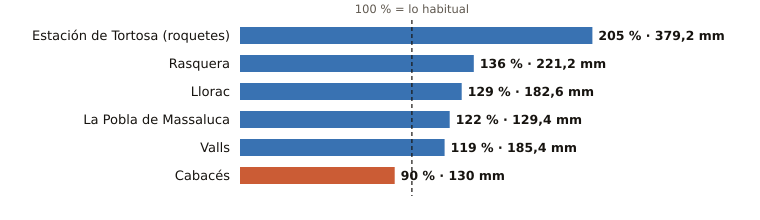

The table this chart was drawn from, first rows:
estacion, provincia, indicativo, mm_otono, referencia_mm, pct, periodo_referencia, hasta, hora
Estación de Tortosa (roquetes), Tarragona, 9981A, 379.2, 184.8, 205, 1991-2020, 2026-11-27, 
Rasquera, Tarragona, 9975X, 221.2, 162.8, 136, 2009-2025, 2026-11-27, 21
Llorac, Tarragona, 9726E, 182.6, 142.0, 129, 2011-2025, 2026-11-27, 
La Pobla de Massaluca, Tarragona, 9947X, 129.4, 106.0, 122, 2009-2025, 2026-11-27, 23
Valls, Tarragona, 0034X, 185.4, 155.6, 119, 2006-2025, 2026-11-27, 
Cabacés, Tarragona, 9961X, 130.0, 143.7, 90, 2008-2025, 2026-11-27, 23
